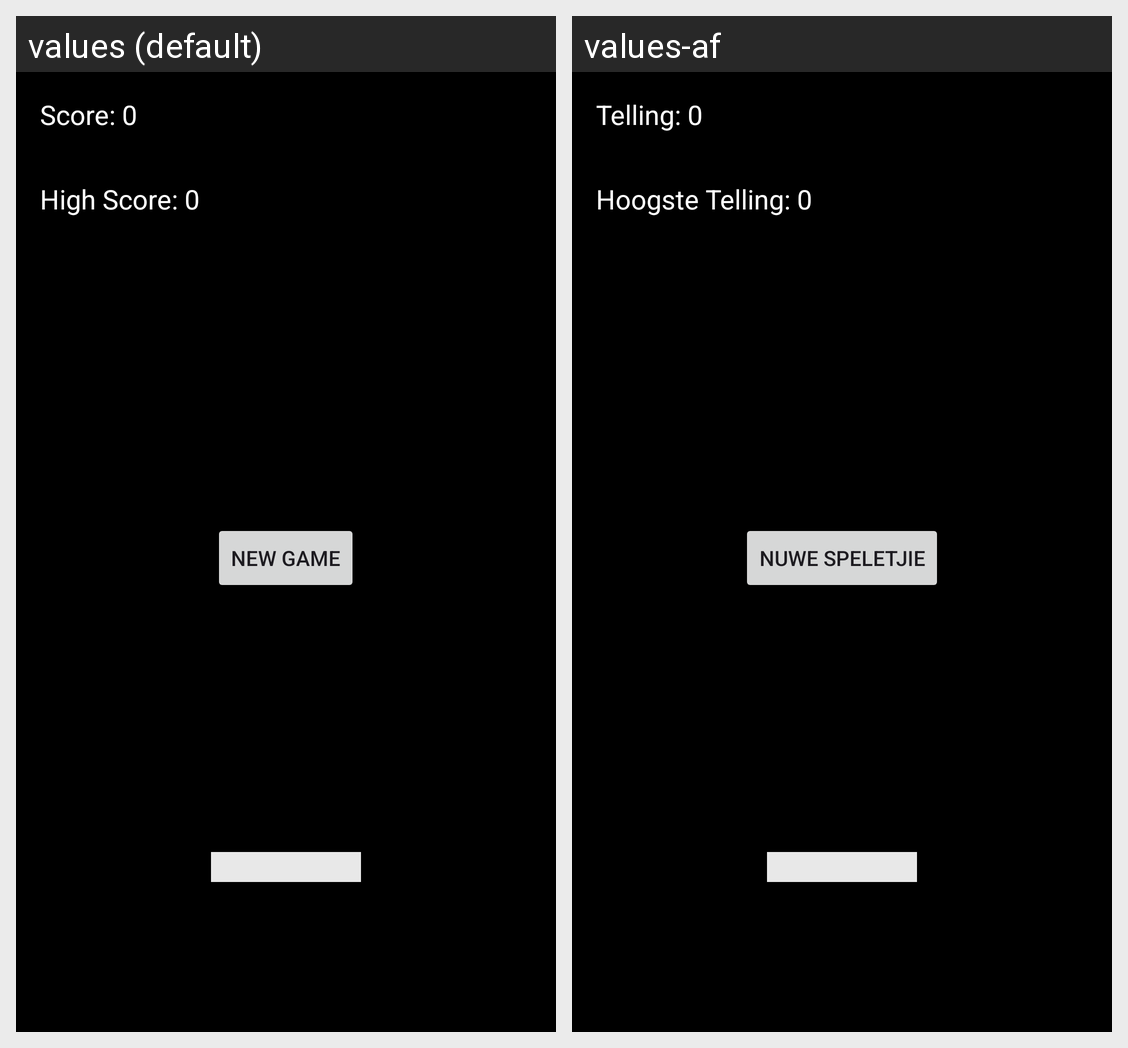

For this localized Android screen grid, give each drawn string resource with its value in every locale shown.
Android screen res/layout/activity_retro_brick_breaker.xml rendered under 2 locales, left to right: values (default), values-af. Device: Nexus 5 (rendered at 1080×1920; each locale shown at half size, 540×960, under a caption strip naming it); theme Theme.PracticeApplicationBRG.
Strings drawn on this screen, with the default value and each locale's value (text and hints the layout hard-codes, and strings that could not be matched under every locale, appear in the picture but are not listed):

high_score_0
  values: High Score: 0
  values-af: Hoogste Telling: 0

score_0
  values: Score: 0
  values-af: Telling: 0

new_game
  values: New Game
  values-af: Nuwe Speletjie
